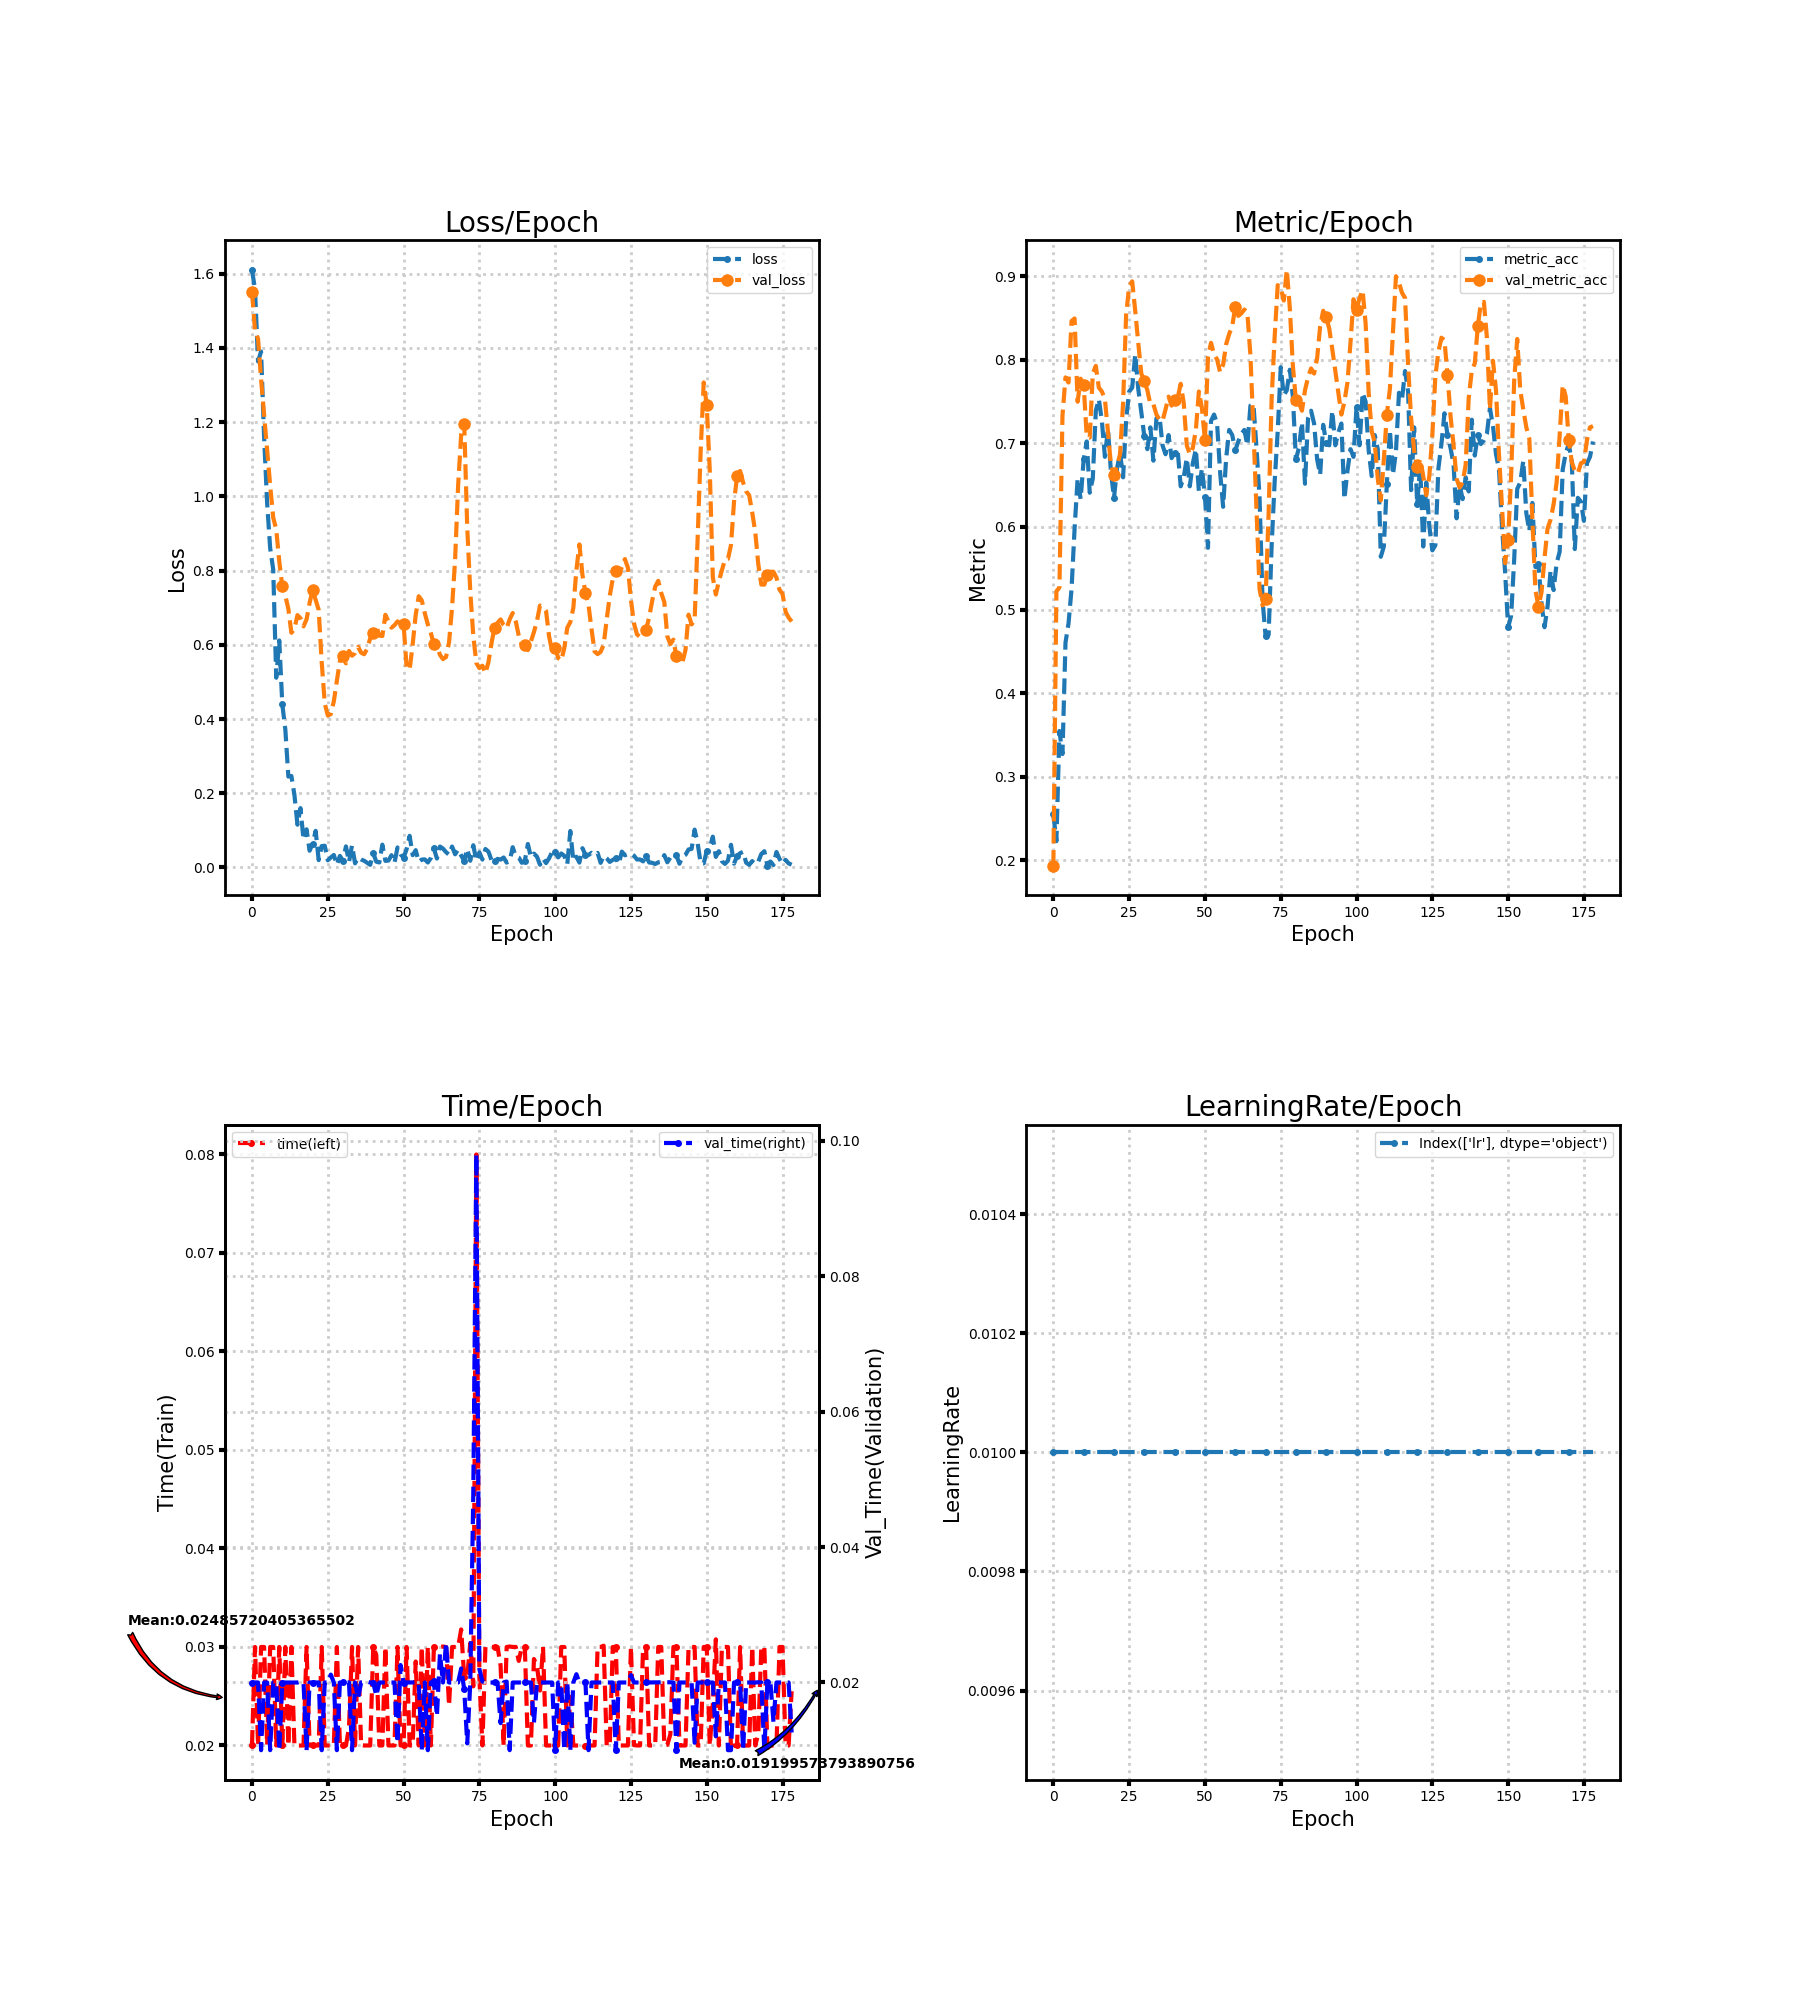

Data behind this chart, as committed beside it:
loss, metric_acc, time, lr, val_loss, val_metric_acc, val_time
1.611, 0.255, 0.02, 0.01, 1.551, 0.1935, 0.02
1.558, 0.2227, 0.03, 0.01, 1.446, 0.5223, 0.02
1.363, 0.3548, 0.02, 0.01, 1.425, 0.5269, 0.02
1.39, 0.3272, 0.03, 0.01, 1.315, 0.7327, 0.009997
1.159, 0.4608, 0.03, 0.01, 1.22, 0.7788, 0.02
0.9814, 0.4839, 0.02004, 0.01, 1.126, 0.7727, 0.02
0.8602, 0.5253, 0.03, 0.01, 1.029, 0.8464, 0.01
0.803, 0.5975, 0.03, 0.01, 0.9427, 0.8495, 0.02
0.5112, 0.6575, 0.02, 0.01, 0.9109, 0.7496, 0.02
0.6117, 0.6329, 0.03, 0.01, 0.8251, 0.7773, 0.01
0.44, 0.6805, 0.02, 0.01, 0.7574, 0.7696, 0.02
0.3717, 0.702, 0.03, 0.01, 0.7325, 0.7081, 0.02
0.2449, 0.6406, 0.02, 0.01, 0.6968, 0.7066, 0.02
0.2465, 0.6575, 0.03, 0.01, 0.6323, 0.7834, 0.02
0.1956, 0.7389, 0.02, 0.01, 0.6428, 0.7926, 0.02
0.1153, 0.7527, 0.02, 0.01, 0.68, 0.7665, 0.02
0.16, 0.7266, 0.02, 0.01, 0.6713, 0.7619, 0.02011
0.0748, 0.6836, 0.02, 0.01, 0.6498, 0.7527, 0.02
0.1028, 0.7174, 0.03, 0.01, 0.6685, 0.7143, 0.01
0.04507, 0.6651, 0.02, 0.01, 0.7126, 0.6728, 0.02
0.06388, 0.6344, 0.02, 0.01, 0.748, 0.6621, 0.02
0.09865, 0.6697, 0.02, 0.01, 0.7214, 0.6728, 0.02
0.01982, 0.6882, 0.02, 0.01, 0.6942, 0.6866, 0.02
0.05766, 0.659, 0.03, 0.01, 0.5529, 0.7481, 0.009998
0.0585, 0.7281, 0.02, 0.01, 0.4423, 0.8541, 0.02
0.01937, 0.7619, 0.02, 0.01, 0.4096, 0.8879, 0.02
0.02682, 0.7665, 0.02, 0.01, 0.4133, 0.894, 0.02116
0.03373, 0.8065, 0.02, 0.01, 0.448, 0.8587, 0.02
0.007123, 0.765, 0.03, 0.01, 0.5031, 0.8203, 0.01
0.0311, 0.7373, 0.02, 0.01, 0.5561, 0.7834, 0.02
0.01856, 0.7081, 0.02, 0.01, 0.5692, 0.7742, 0.02
0.05678, 0.6928, 0.02, 0.01, 0.55, 0.7634, 0.02
0.01478, 0.7189, 0.02183, 0.01, 0.5833, 0.7465, 0.02001
0.0597, 0.679, 0.03, 0.01, 0.5706, 0.7465, 0.009999
0.01114, 0.7296, 0.02, 0.01, 0.5777, 0.7343, 0.02
0.02681, 0.7327, 0.03, 0.01, 0.5945, 0.7281, 0.01767
0.02149, 0.6974, 0.02004, 0.01, 0.5788, 0.7266, 0.02
0.01804, 0.6866, 0.02, 0.01, 0.5746, 0.7404, 0.02
0.01249, 0.7097, 0.02, 0.01, 0.5892, 0.7558, 0.02011
0.007128, 0.682, 0.02, 0.01, 0.6178, 0.745, 0.02
0.03864, 0.6882, 0.03, 0.01, 0.6319, 0.7512, 0.02
0.01553, 0.6912, 0.0292, 0.01, 0.6503, 0.7542, 0.01803
0.01351, 0.6482, 0.02, 0.01, 0.6249, 0.7711, 0.02
0.06149, 0.659, 0.02, 0.01, 0.6237, 0.7481, 0.02
0.01777, 0.682, 0.03, 0.01, 0.6809, 0.6974, 0.02
0.01864, 0.6482, 0.02, 0.01, 0.6629, 0.6866, 0.02
0.03304, 0.6759, 0.02, 0.01, 0.6461, 0.6943, 0.02
0.01223, 0.6928, 0.02, 0.01, 0.6528, 0.7158, 0.02
0.05393, 0.6421, 0.03, 0.01, 0.6631, 0.7619, 0.01108
0.03546, 0.6697, 0.02, 0.01, 0.6581, 0.7419, 0.02258
0.02646, 0.6359, 0.02003, 0.01, 0.656, 0.7035, 0.02
0.049, 0.5745, 0.03, 0.01, 0.5397, 0.8034, 0.02
0.08519, 0.7266, 0.02, 0.01, 0.5326, 0.8203, 0.02
0.03317, 0.7343, 0.02, 0.01, 0.6014, 0.8065, 0.02001
0.04667, 0.7235, 0.02853, 0.01, 0.6803, 0.8003, 0.02004
0.01543, 0.6651, 0.02, 0.01, 0.7309, 0.7849, 0.02
0.02133, 0.6237, 0.03, 0.01, 0.7198, 0.7942, 0.009997
0.0218, 0.682, 0.02, 0.01, 0.6851, 0.8187, 0.02
0.01337, 0.7158, 0.03, 0.01, 0.6549, 0.831, 0.01
0.02552, 0.7097, 0.02, 0.01, 0.6316, 0.8402, 0.02001
... 119 more rows
